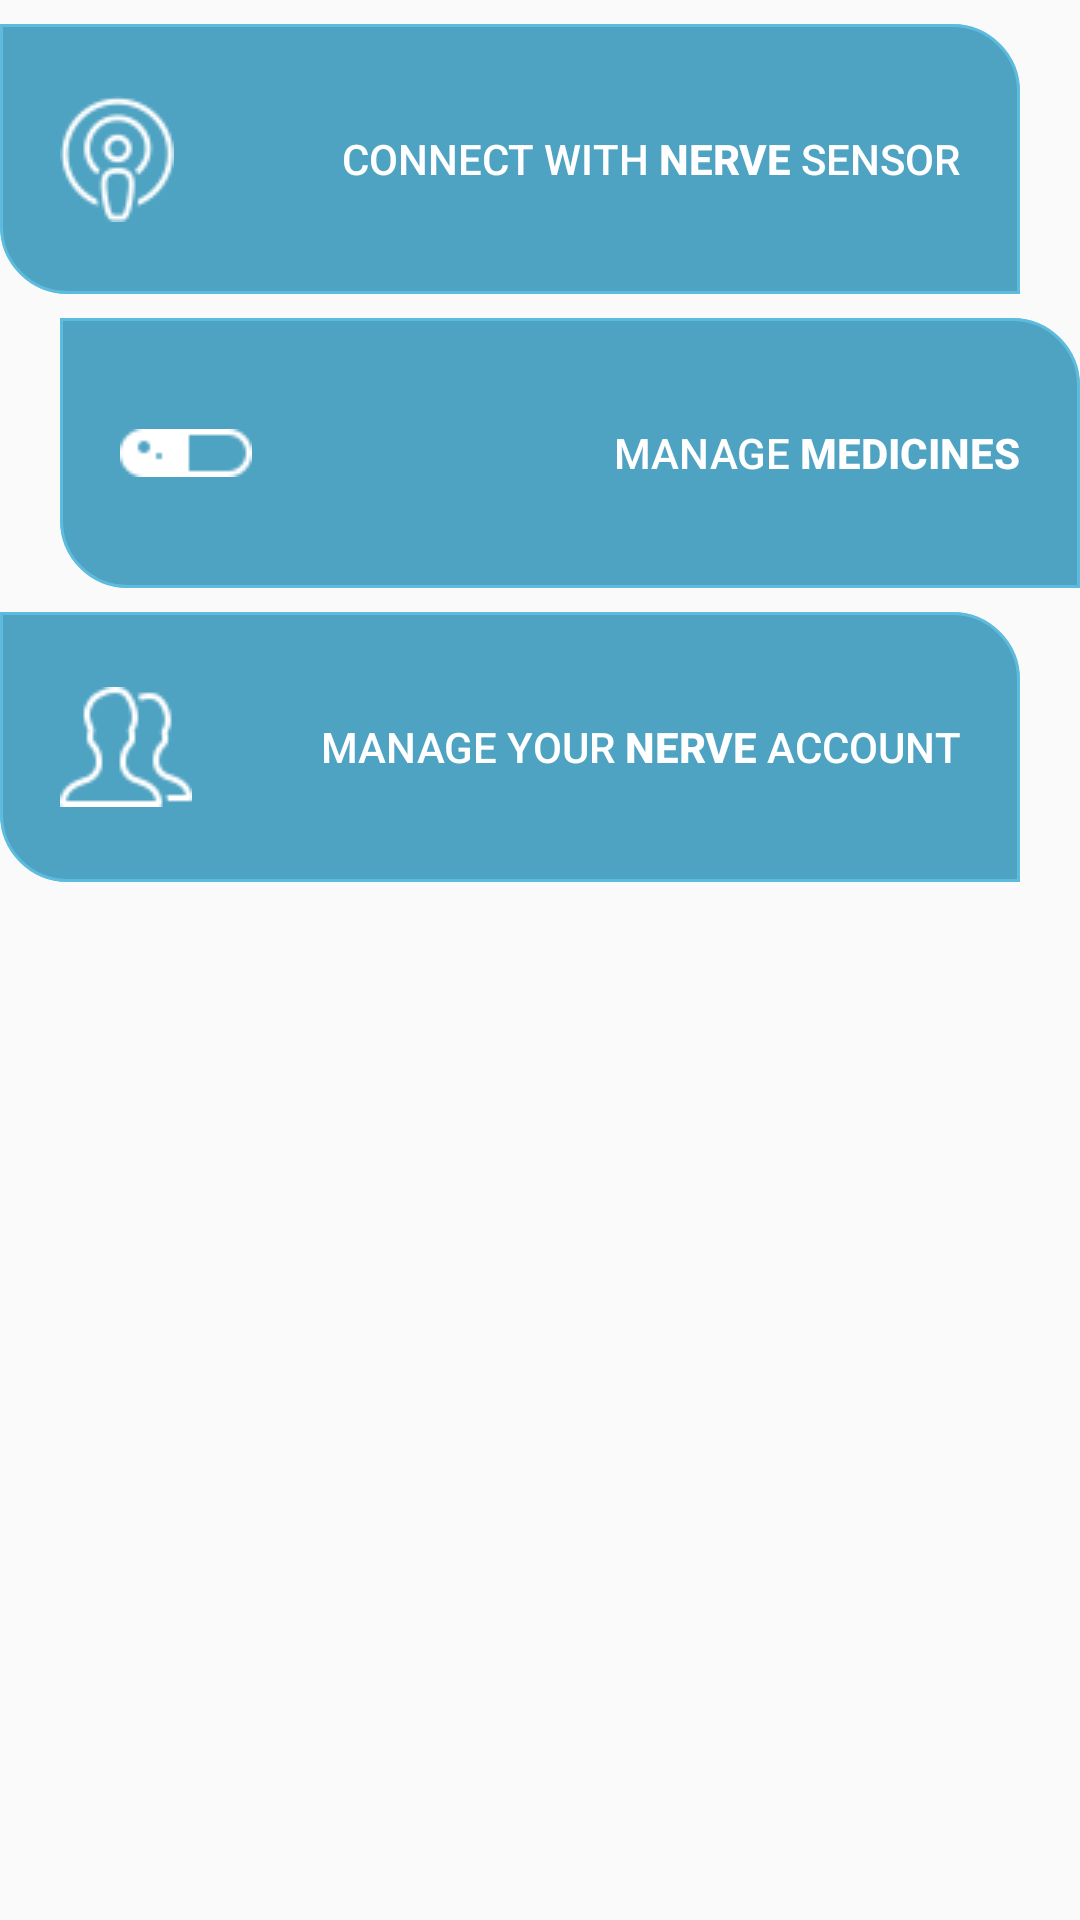

Produce the Android XML layout that renders to this screen, including the resource entries it uses.
<!-- AndroidManifest.xml: application theme AppTheme -->
<!-- res/layout/content_settings.xml -->
<?xml version="1.0" encoding="utf-8"?>

<android.support.constraint.ConstraintLayout xmlns:android="http://schemas.android.com/apk/res/android"
    xmlns:app="http://schemas.android.com/apk/res-auto"
    xmlns:tools="http://schemas.android.com/tools"
    android:layout_width="match_parent"
    android:layout_height="match_parent"
    app:layout_behavior="@string/appbar_scrolling_view_behavior"
    tools:context="com.example.hacks4snaks.nerve.SettingsActivity"
    tools:showIn="@layout/activity_settings">

    <Button
        android:id="@+id/imageButtonConnectNerve"
        android:layout_width="340dp"
        android:layout_height="90dp"
        android:layout_centerHorizontal="true"
        android:layout_marginTop="8dp"
        android:background="@drawable/nerve_button"
        android:elevation="2dp"
        app:layout_constraintEnd_toEndOf="parent"
        app:layout_constraintHorizontal_bias="0.0"
        app:layout_constraintStart_toStartOf="parent"
        app:layout_constraintTop_toTopOf="parent"
        android:padding="20sp"
        android:drawablePadding="-42sp"
        android:text="@string/connect_with_nerve_sensor"
        android:textAlignment="textEnd"
        android:drawableStart="@drawable/icon_connect"
        android:gravity="center"
        android:textColor="#FFFFFF" />

    <Button
        android:id="@+id/imageButtonMedicines"
        android:layout_width="340dp"
        android:layout_height="90dp"
        android:layout_centerHorizontal="true"
        android:layout_marginTop="8dp"
        android:background="@drawable/nerve_button"
        android:elevation="2dp"
        app:layout_constraintEnd_toEndOf="parent"
        app:layout_constraintHorizontal_bias="1.0"
        app:layout_constraintStart_toStartOf="parent"
        app:layout_constraintTop_toBottomOf="@+id/imageButtonConnectNerve"
        android:padding="20sp"
        android:drawablePadding="-42sp"
        android:text="@string/manage_medicines"
        android:textAlignment="textEnd"
        android:drawableStart="@drawable/icon_pill"
        android:gravity="center"
        android:textColor="#FFFFFF" />

    <Button
        android:id="@+id/imageButtonAccount"
        android:layout_width="340dp"
        android:layout_height="90dp"
        android:layout_centerHorizontal="true"
        android:layout_marginTop="8dp"
        android:background="@drawable/nerve_button"
        android:drawablePadding="-42sp"
        android:drawableStart="@drawable/icon_account"
        android:elevation="2dp"
        android:gravity="center"
        android:onClick="settingsOnClickToManage"
        android:padding="20sp"
        android:text="@string/manage_nerve_account"
        android:textAlignment="textEnd"
        android:textColor="#FFFFFF"
        app:layout_constraintEnd_toEndOf="parent"
        app:layout_constraintHorizontal_bias="0.0"
        app:layout_constraintStart_toStartOf="parent"
        app:layout_constraintTop_toBottomOf="@+id/imageButtonMedicines" />


</android.support.constraint.ConstraintLayout>
<!-- res/layout/activity_settings.xml (included above) -->
<?xml version="1.0" encoding="utf-8"?>

<android.support.design.widget.CoordinatorLayout xmlns:android="http://schemas.android.com/apk/res/android"
    xmlns:app="http://schemas.android.com/apk/res-auto"
    xmlns:tools="http://schemas.android.com/tools"
    android:layout_width="match_parent"
    android:layout_height="match_parent"
    android:background="#f6f6f6"
    tools:context="com.example.hacks4snaks.nerve.SettingsActivity">

    <RelativeLayout
        android:id="@+id/rl_header"
        android:layout_width="match_parent"
        android:layout_height="match_parent"
        android:layout_alignParentTop="true"
        android:background="@drawable/gradient"        tools:background="@drawable/gradient">

        <include
            android:id="@+id/header"
            layout="@layout/header"/>

        <include layout="@layout/content_settings"
            android:layout_height="wrap_content"
            android:layout_width="wrap_content"
            android:layout_below="@id/header"
            android:layout_marginTop="4dp"
            android:layout_centerHorizontal="true"/>

        <RelativeLayout
            android:id="@+id/rl_footer"
            android:layout_width="match_parent"
            android:layout_height="wrap_content"
            android:layout_alignParentBottom="true" >

            <include
                android:id="@+id/footer"
                layout="@layout/footer"/>
        </RelativeLayout>
    </RelativeLayout>

</android.support.design.widget.CoordinatorLayout>
<!-- res/layout/header.xml (included above) -->
<?xml version="1.0" encoding="utf-8"?>
<LinearLayout android:id="@+id/headerView"
    android:background="@drawable/text_view_back"
    android:elevation="4dp"
    android:layout_width="match_parent"
    android:layout_height="wrap_content"
    android:layout_alignParentTop="true"
    android:padding="4dp"
    android:gravity="center"
    xmlns:android="http://schemas.android.com/apk/res/android"
    xmlns:app="http://schemas.android.com/apk/res-auto">

    <ImageButton
        android:id="@+id/imageButtonCalendar"
        android:layout_width="80dp"
        android:layout_height="80dp"
        android:layout_marginTop="4dp"
        android:layout_marginBottom="4dp"
        android:layout_marginHorizontal="4dp"
        android:background="@drawable/round_button"
        android:elevation="1dp"
        android:onClick="HeaderOnClickCalendar"
        android:padding="12dp"
        android:scaleType="fitCenter"
        app:srcCompat="@drawable/icon_calendar_grey" />

    <ImageButton
        android:id="@+id/imageButtonFood"
        android:layout_width="80dp"
        android:layout_height="80dp"
        android:layout_marginTop="4dp"
        android:layout_marginBottom="4dp"
        android:layout_marginHorizontal="4dp"
        android:background="@drawable/round_button"
        android:elevation="1dp"
        android:onClick="onClickToFood"
        android:padding="12dp"
        android:scaleType="fitCenter"
        app:srcCompat="@drawable/icon_food_grey" />

    <ImageButton
        android:id="@+id/imageButtonHead"
        android:layout_width="80dp"
        android:layout_height="80dp"
        android:layout_marginTop="4dp"
        android:layout_marginBottom="4dp"
        android:layout_marginHorizontal="4dp"
        android:background="@drawable/round_button"
        android:elevation="1dp"
        android:onClick="onClickToProfile"
        android:padding="12dp"
        android:scaleType="fitCenter"
        app:srcCompat="@drawable/icon_profile_grey" />

    <ImageButton
        android:id="@+id/imageButtonSettings"
        android:layout_width="80dp"
        android:layout_height="80dp"
        android:layout_marginTop="4dp"
        android:layout_marginBottom="4dp"
        android:layout_marginHorizontal="4dp"
        android:background="@drawable/round_button"
        android:elevation="1dp"
        android:onClick="onClickToHome"
        android:padding="12dp"
        android:scaleType="fitCenter"
        app:srcCompat="@drawable/icon_settings_grey" />

</LinearLayout>
<!-- res/layout/footer.xml (included above) -->
<?xml version="1.0" encoding="utf-8"?>
<LinearLayout android:id="@+id/footerView"
    android:background="#F1F1F1"
    android:elevation="4dp"
    android:layout_width="match_parent"
    android:layout_height="wrap_content"
    xmlns:android="http://schemas.android.com/apk/res/android"
    xmlns:tools="http://schemas.android.com/tools"
    xmlns:app="http://schemas.android.com/apk/res-auto">

        <TextView
            android:layout_width="match_parent"
            android:layout_height="44dp"
            android:background="@drawable/text_view_back"
            android:gravity="center"
            android:text="@string/app_name"
            android:textColor="#333333"
            android:textSize="28sp"
            tools:text="@string/app_name" />
    </LinearLayout>
<!-- resources referenced by this layout -->
<resources>
  <!-- drawable gradient (drawable) -->
  <?xml version="1.0" encoding="utf-8"?>
  <shape xmlns:android="http://schemas.android.com/apk/res/android"
      android:shape="rectangle">
      <gradient
          android:angle="45"
          android:startColor="#d0d0d0"
          android:centerColor="#e0e0e0"
          android:endColor="#f8f8f8" />
  </shape>
  <!-- drawable round_button (drawable) -->
  <?xml version="1.0" encoding="utf-8"?>
  <selector xmlns:android="http://schemas.android.com/apk/res/android">
      <item android:state_pressed="false">
          <shape xmlns:android="http://schemas.android.com/apk/res/android" android:shape="rectangle">
              <solid android:color="@android:color/transparent" />
              <corners android:radius="22dp" />
          </shape>
      </item>
      <item android:state_pressed="true">
          <shape xmlns:android="http://schemas.android.com/apk/res/android" android:shape="rectangle">
              <solid android:color="#eaacacac" />
              <corners android:radius="22dp" />
          </shape>
      </item>
  </selector>
  <!-- drawable text_view_back (drawable) -->
  <?xml version="1.0" encoding="utf-8"?>
  <layer-list xmlns:android="http://schemas.android.com/apk/res/android">
  
      <item>
          <shape android:shape="rectangle" >
              <solid android:color="#F1F1F1" />
              
          </shape>
      </item>
  
      
          
              
              
                  
                  
          
      
  
      <item android:top="0dp" android:bottom="0dp" android:right="-2dp" android:left="-2dp">
          <shape>
              <solid android:color="@android:color/transparent" />
              <stroke
                  android:width="1dp"
                  android:color="#D8D8D8" />
          </shape>
      </item>
  
  </layer-list>
  <string name="app_name">NERVE</string>
  <string name="connect_with_nerve_sensor">CONNECT WITH <b>NERVE</b> SENSOR</string>
  <string name="manage_medicines">MANAGE <b>MEDICINES</b></string>
  <string name="manage_nerve_account">MANAGE YOUR <b>NERVE</b> ACCOUNT</string>
  <style name="AppTheme" parent="Theme.AppCompat.Light.DarkActionBar">
          
          <item name="colorPrimary">@color/colorPrimary</item>
          <item name="colorPrimaryDark">@color/colorPrimaryDark</item>
          <item name="colorAccent">@color/colorAccent</item>
      </style>
  <color name="colorPrimary">#4fa3c2</color>
  <color name="colorPrimaryDark">#057492</color>
  <color name="colorAccent">#057492</color>
</resources>
